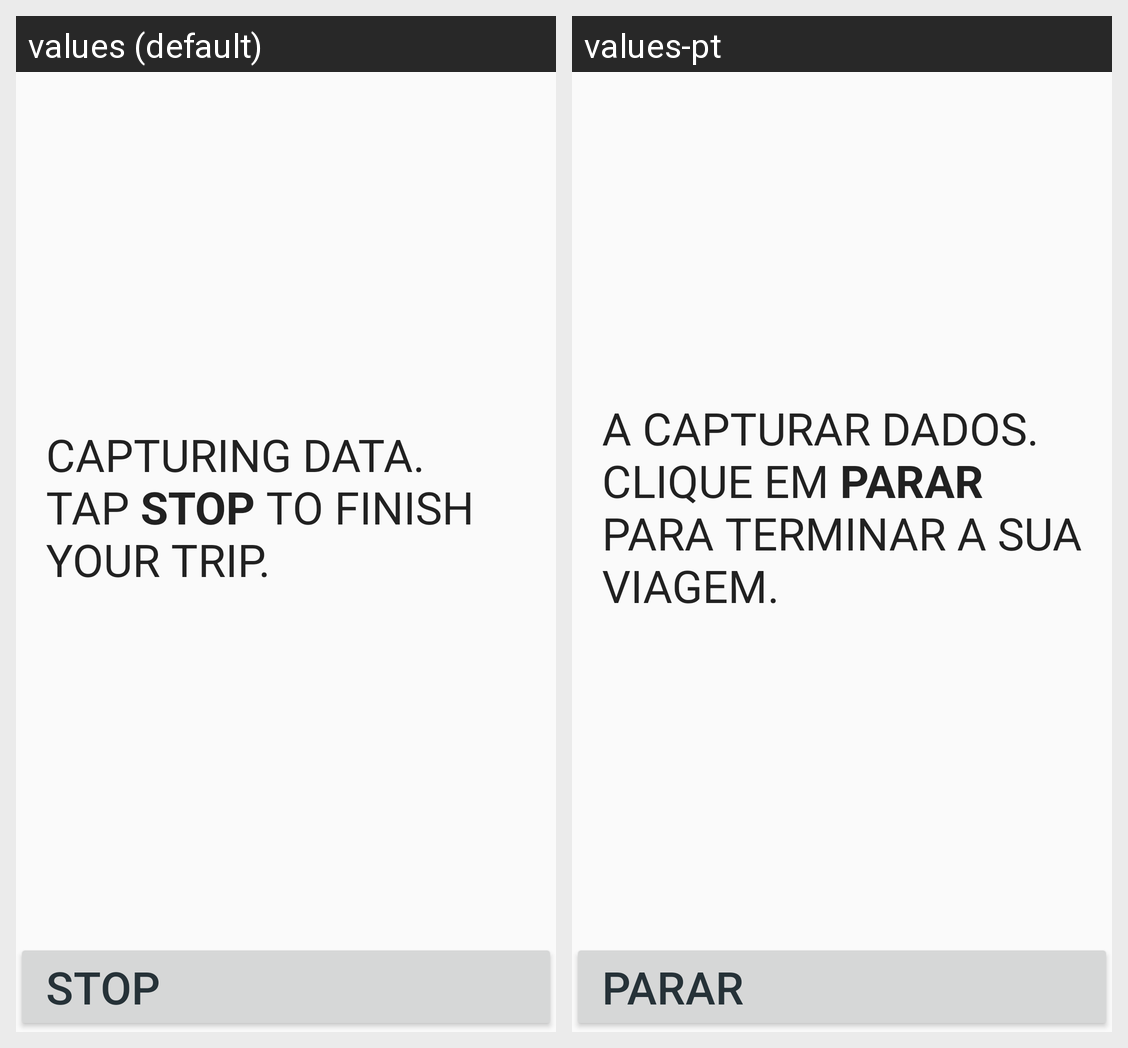

Here is an Android app screen in its default locale and in the app's own translations. Write out the translated-string differences for the strings that appear on this screen.
Android screen res/layout/fragment_capturing_data.xml rendered under 2 locales, left to right: values (default), values-pt. Device: Nexus 5 (rendered at 1080×1920; each locale shown at half size, 540×960, under a caption strip naming it); theme AppTheme.
Strings drawn on this screen, with the default value and each locale's value (text and hints the layout hard-codes, and strings that could not be matched under every locale, appear in the picture but are not listed):

cruising_view_stop
  values: Stop
  values-pt: Parar

cruising_view_capturing_data
  values: Capturing data.
      Tap stop to finish your trip.
  values-pt: A capturar dados.
      Clique em Parar para terminar a sua viagem.
